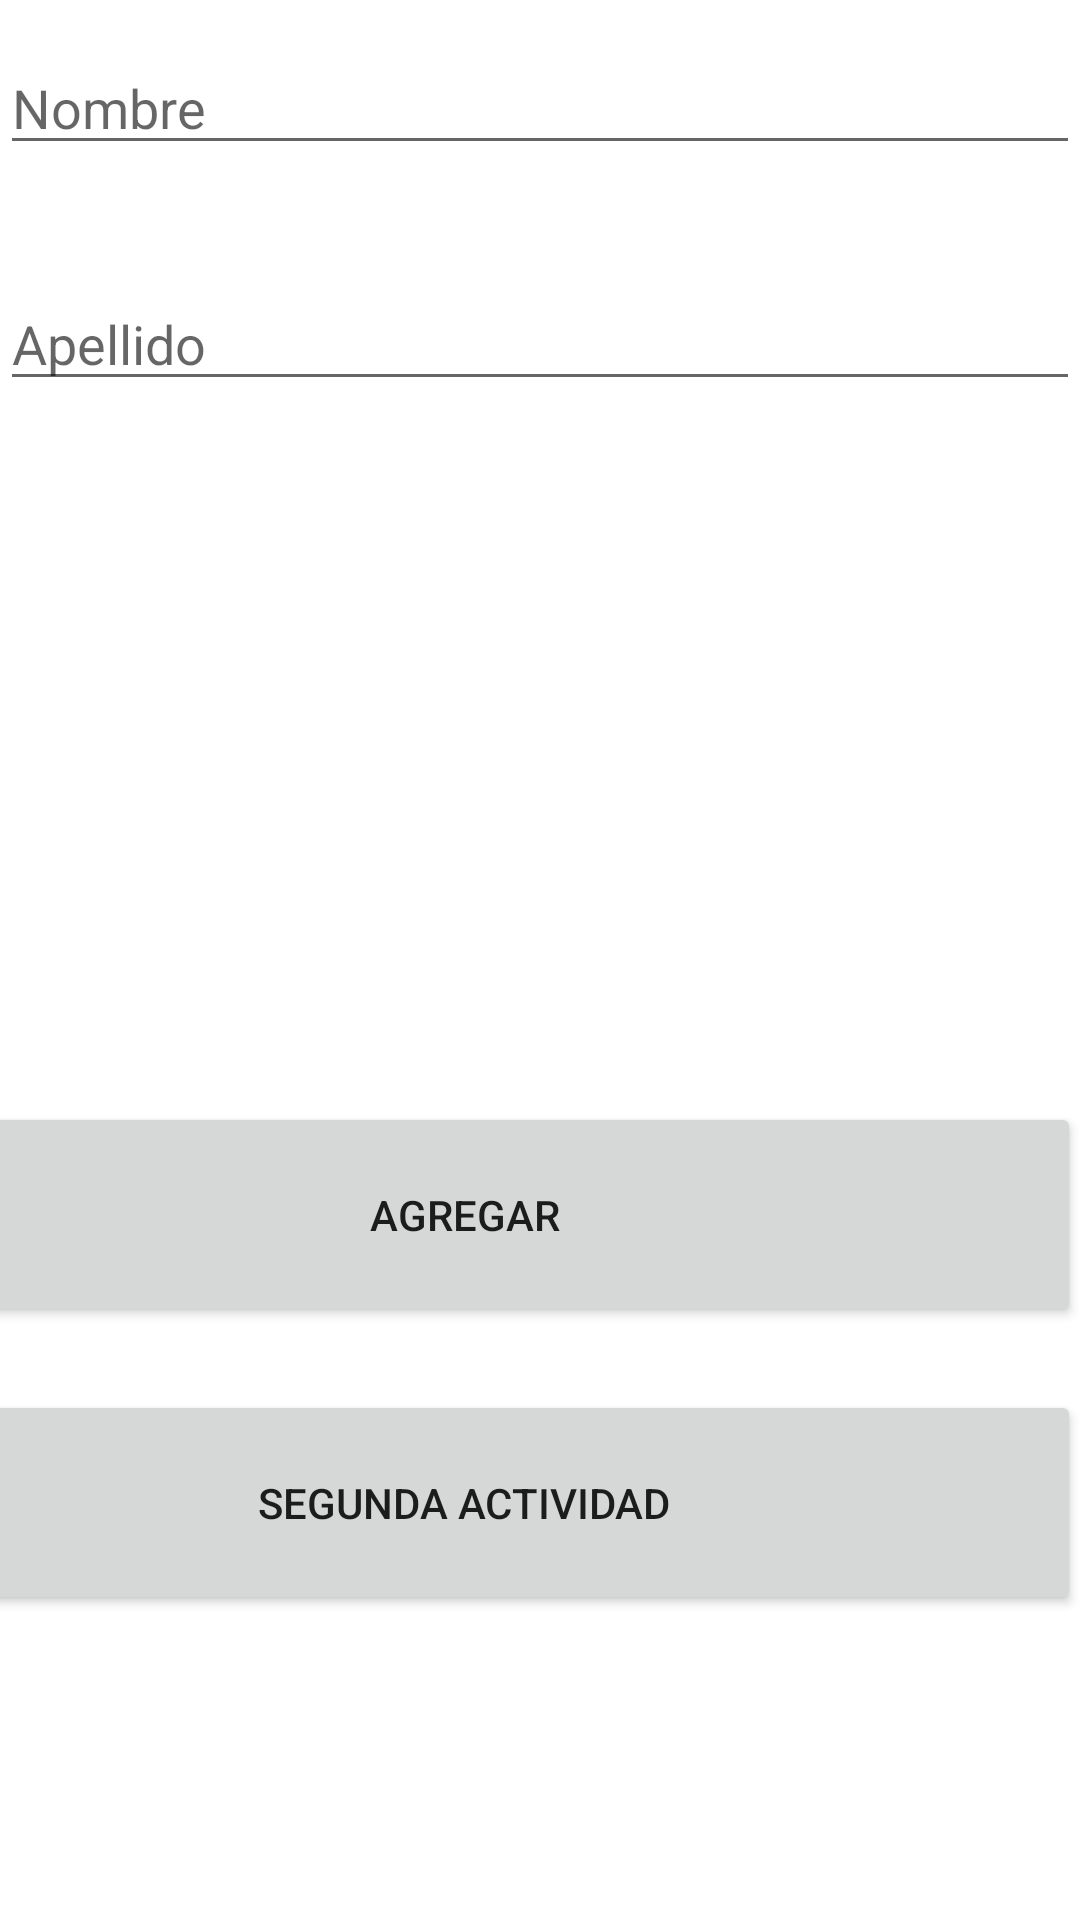

Produce the Android XML layout that renders to this screen, including the resource entries it uses.
<!-- AndroidManifest.xml: application theme Theme.P1PG1 -->
<!-- res/layout/activity_main.xml -->
<?xml version="1.0" encoding="utf-8"?>
<androidx.constraintlayout.widget.ConstraintLayout xmlns:android="http://schemas.android.com/apk/res/android"
    xmlns:app="http://schemas.android.com/apk/res-auto"
    xmlns:tools="http://schemas.android.com/tools"
    android:layout_width="match_parent"
    android:layout_height="match_parent"
    tools:context=".MainActivity">

    <Button
        android:id="@+id/btnAgregar"
        android:layout_width="411dp"
        android:layout_height="75dp"
        android:text="@string/btn_Agregar"
        app:layout_constraintBottom_toBottomOf="parent"
        app:layout_constraintEnd_toEndOf="parent"
        app:layout_constraintTop_toTopOf="parent"
        app:layout_constraintVertical_bias="0.65" />

    <Button
        android:id="@+id/btnPasar"
        android:layout_width="411dp"
        android:layout_height="75dp"
        android:text="@string/btn_Pasar"
        app:layout_constraintBottom_toBottomOf="parent"
        app:layout_constraintEnd_toEndOf="parent"
        app:layout_constraintTop_toTopOf="parent"
        app:layout_constraintVertical_bias="0.82" />

    <EditText
        android:id="@+id/txtNombre"
        android:layout_width="0dp"
        android:layout_height="wrap_content"
        android:ems="10"
        android:inputType="textPersonName"
        android:text=""
        android:hint="Nombre"
        app:layout_constraintBottom_toBottomOf="parent"
        app:layout_constraintEnd_toEndOf="parent"
        app:layout_constraintHorizontal_bias="0.5"
        app:layout_constraintStart_toStartOf="parent"
        app:layout_constraintTop_toTopOf="parent"
        app:layout_constraintVertical_bias="0.023" />

    <EditText
        android:id="@+id/txtApellido"
        android:layout_width="0dp"
        android:layout_height="wrap_content"
        android:ems="10"
        android:inputType="textPersonName"
        android:text=""
        android:hint="Apellido"
        app:layout_constraintBottom_toBottomOf="parent"
        app:layout_constraintEnd_toEndOf="parent"
        app:layout_constraintHorizontal_bias="0.0"
        app:layout_constraintStart_toStartOf="parent"
        app:layout_constraintTop_toTopOf="parent"
        app:layout_constraintVertical_bias="0.154" />

</androidx.constraintlayout.widget.ConstraintLayout>
<!-- resources referenced by this layout -->
<resources>
  <string name="btn_Agregar">Agregar</string>
  <string name="btn_Pasar">Segunda Actividad</string>
  <style name="Theme.P1PG1" parent="Theme.MaterialComponents.DayNight.DarkActionBar">
          
          <item name="colorPrimary">@color/purple_500</item>
          <item name="colorPrimaryVariant">@color/purple_700</item>
          <item name="colorOnPrimary">@color/white</item>
          
          <item name="colorSecondary">@color/teal_200</item>
          <item name="colorSecondaryVariant">@color/teal_700</item>
          <item name="colorOnSecondary">@color/black</item>
          
          <item name="android:statusBarColor" tools:targetApi="l">?attr/colorPrimaryVariant</item>
          
      </style>
  <!-- not gathered from this repository: default colours our renderer supplied (Android Studio template values) -->
  <color name="purple_500">#FF6200EE</color>
  <color name="purple_700">#FF3700B3</color>
  <color name="teal_200">#FF03DAC5</color>
  <color name="teal_700">#FF018786</color>
  <color name="black">#FF000000</color>
  <color name="white">#FFFFFFFF</color>
</resources>
